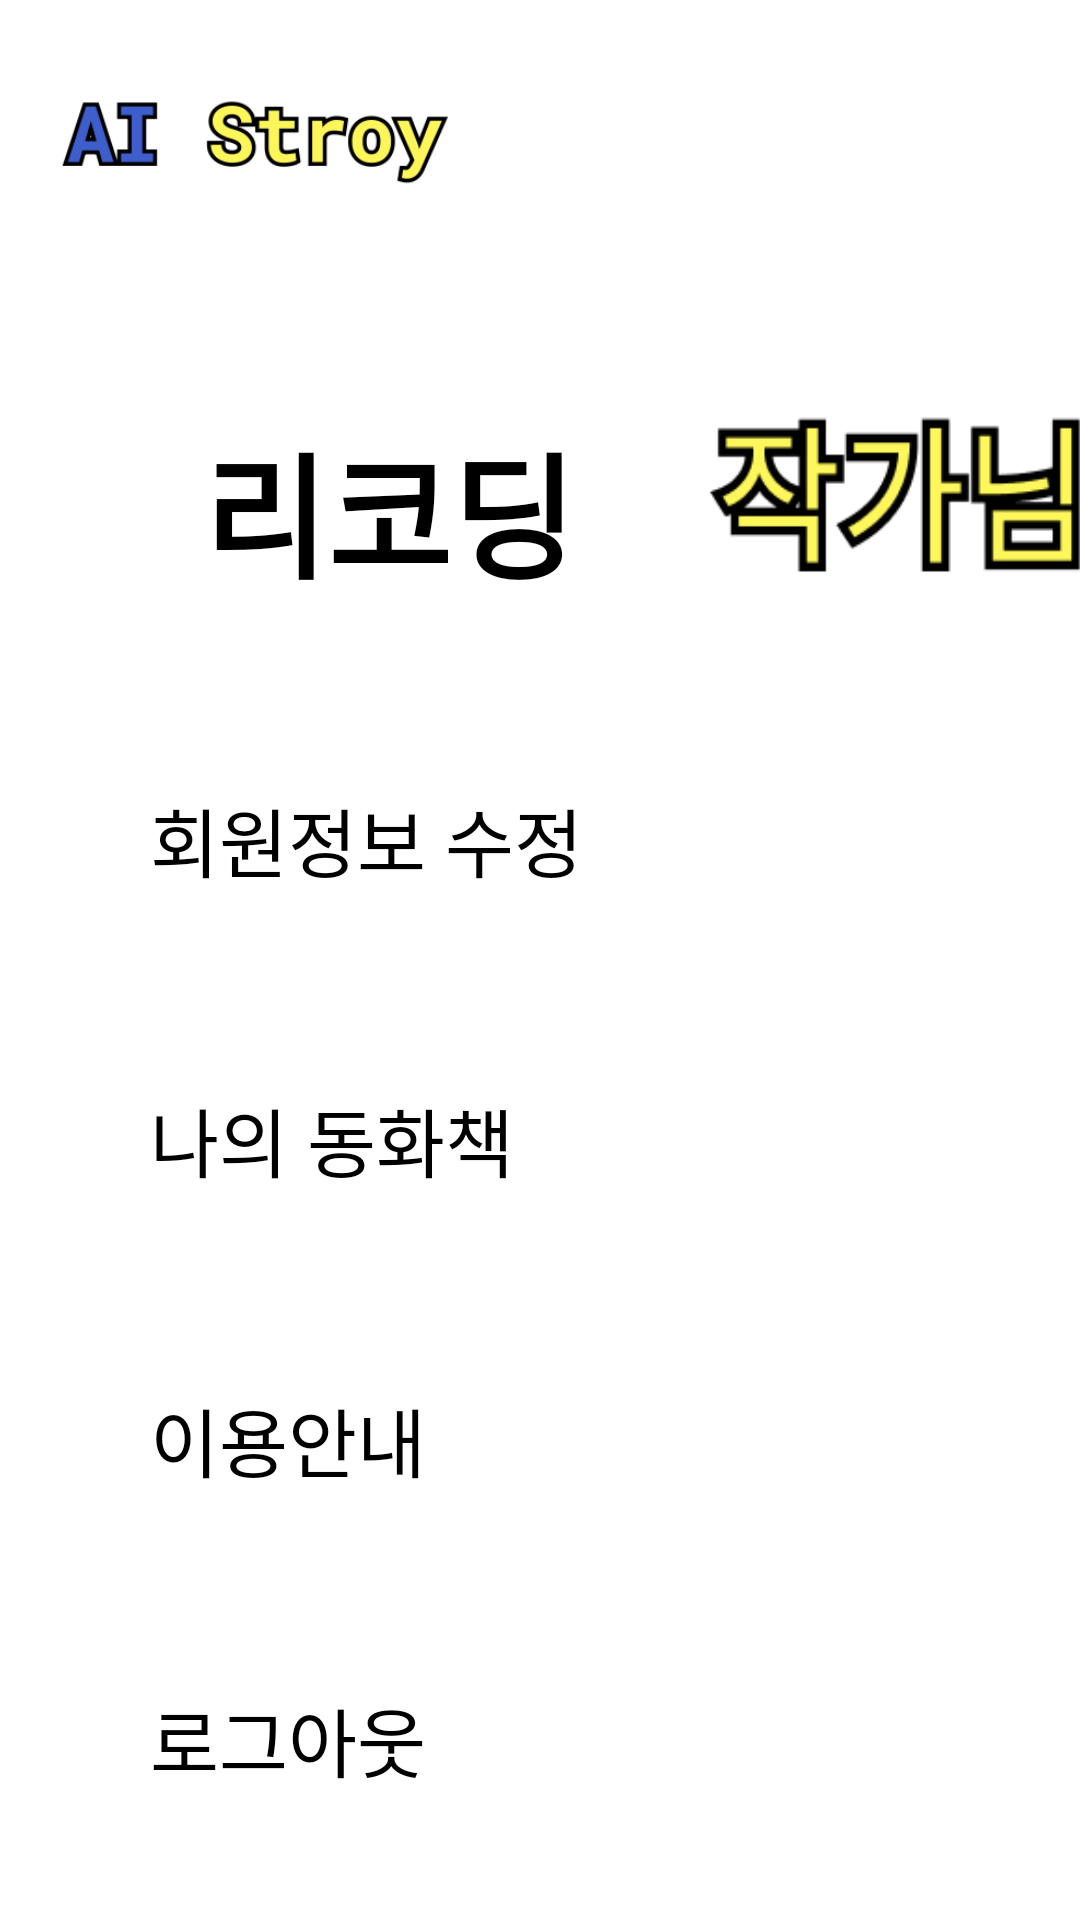

Here is an Android app screen rendered from its layout file. Give the layout XML and the strings, colors and styles it references.
<!-- AndroidManifest.xml: application theme Theme.AIStory -->
<!-- res/layout/mypage.xml -->
<?xml version="1.0" encoding="utf-8"?>
<androidx.constraintlayout.widget.ConstraintLayout xmlns:android="http://schemas.android.com/apk/res/android"
    xmlns:app="http://schemas.android.com/apk/res-auto"
    android:layout_width="match_parent"
    android:layout_height="match_parent">

    <LinearLayout
        android:layout_width="match_parent"
        android:layout_height="wrap_content"
        android:orientation="horizontal"
        app:layout_constraintTop_toTopOf="parent">

        <ImageView
            android:id="@+id/logo"
            android:layout_width="140dp"
            android:layout_height="68dp"
            android:layout_margin="14dp"
            app:srcCompat="@drawable/main_logo" />

    </LinearLayout>

    <LinearLayout
        android:layout_width="match_parent"
        android:layout_height="match_parent"
        android:orientation="vertical">


        <TextView
            android:id="@+id/user_name"
            android:layout_width="350dp"
            android:layout_height="100dp"
            android:layout_marginStart="30dp"
            android:layout_marginTop="120dp"
            android:layout_marginEnd="30dp"
            android:layout_marginBottom="20dp"
            android:background="@drawable/edit_background"
            android:drawableRight="@drawable/author_resized"
            android:drawablePadding="1dp"
            android:gravity="center"
            android:text="리코딩"
            android:paddingEnd="-1dp"
            android:textColor="@color/black"
            android:textSize="45sp"
            android:textStyle="bold" />


        <TextView
            android:id="@+id/user_modify"
            android:layout_width="match_parent"
            android:layout_height="80dp"
            android:layout_marginStart="30dp"
            android:layout_marginEnd="30dp"
            android:layout_marginBottom="20dp"
            android:background="@drawable/btn_1"
            android:gravity="center_vertical"
            android:padding="20dp"
            android:text="회원정보 수정"
            android:textColor="@color/black"
            android:textSize="25dp" />

        <TextView
            android:id="@+id/my_book"
            android:layout_width="match_parent"
            android:layout_height="80dp"
            android:layout_marginStart="30dp"
            android:layout_marginEnd="30dp"
            android:layout_marginBottom="20dp"
            android:background="@drawable/btn_1"
            android:gravity="center_vertical"
            android:padding="20dp"
            android:text="나의 동화책"
            android:textColor="@color/black"
            android:textSize="25dp" />

        <TextView
            android:id="@+id/run_info"
            android:layout_width="match_parent"
            android:layout_height="80dp"
            android:layout_marginStart="30dp"
            android:layout_marginEnd="30dp"
            android:layout_marginBottom="20dp"
            android:background="@drawable/btn_1"
            android:gravity="center_vertical"
            android:text="이용안내"
            android:textColor="@color/black"
            android:textSize="25dp"
            android:padding="20dp" />

        <TextView
            android:id="@+id/logout"
            android:layout_width="match_parent"
            android:layout_height="80dp"
            android:layout_marginStart="30dp"
            android:layout_marginEnd="30dp"
            android:layout_marginBottom="20dp"
            android:background="@drawable/btn_1"
            android:gravity="center_vertical"
            android:text="로그아웃"
            android:textColor="@color/black"
            android:textSize="25dp"
            android:padding="20dp" />

    </LinearLayout>


</androidx.constraintlayout.widget.ConstraintLayout>
<!-- resources referenced by this layout -->
<resources>
  <color name="black">#FF000000</color>
  <!-- drawable author_resized (drawable) -->
  <layer-list xmlns:android="http://schemas.android.com/apk/res/android">
      <item
          android:drawable="@drawable/author"
          android:width="150dp"
          android:height="90dp" />
  </layer-list>
  <!-- drawable main_logo: png bitmap (drawable, 17646 bytes) -->
  <style name="Theme.AIStory" parent="Theme.MaterialComponents.DayNight.DarkActionBar">
          
          <item name="colorPrimary">@color/purple_500</item>
          <item name="colorPrimaryVariant">@color/purple_700</item>
          <item name="colorOnPrimary">@color/white</item>
          
          <item name="colorSecondary">@color/teal_200</item>
          <item name="colorSecondaryVariant">@color/teal_700</item>
          <item name="colorOnSecondary">@color/black</item>
          
          <item name="android:statusBarColor">?attr/colorPrimaryVariant</item>
          
      </style>
  <!-- drawable author: png bitmap (drawable, 8719 bytes) -->
  <color name="purple_500">#FF6200EE</color>
  <color name="purple_700">#FF3700B3</color>
  <color name="white">#FFFFFFFF</color>
  <color name="teal_200">#FF03DAC5</color>
  <color name="teal_700">#FF018786</color>
</resources>
